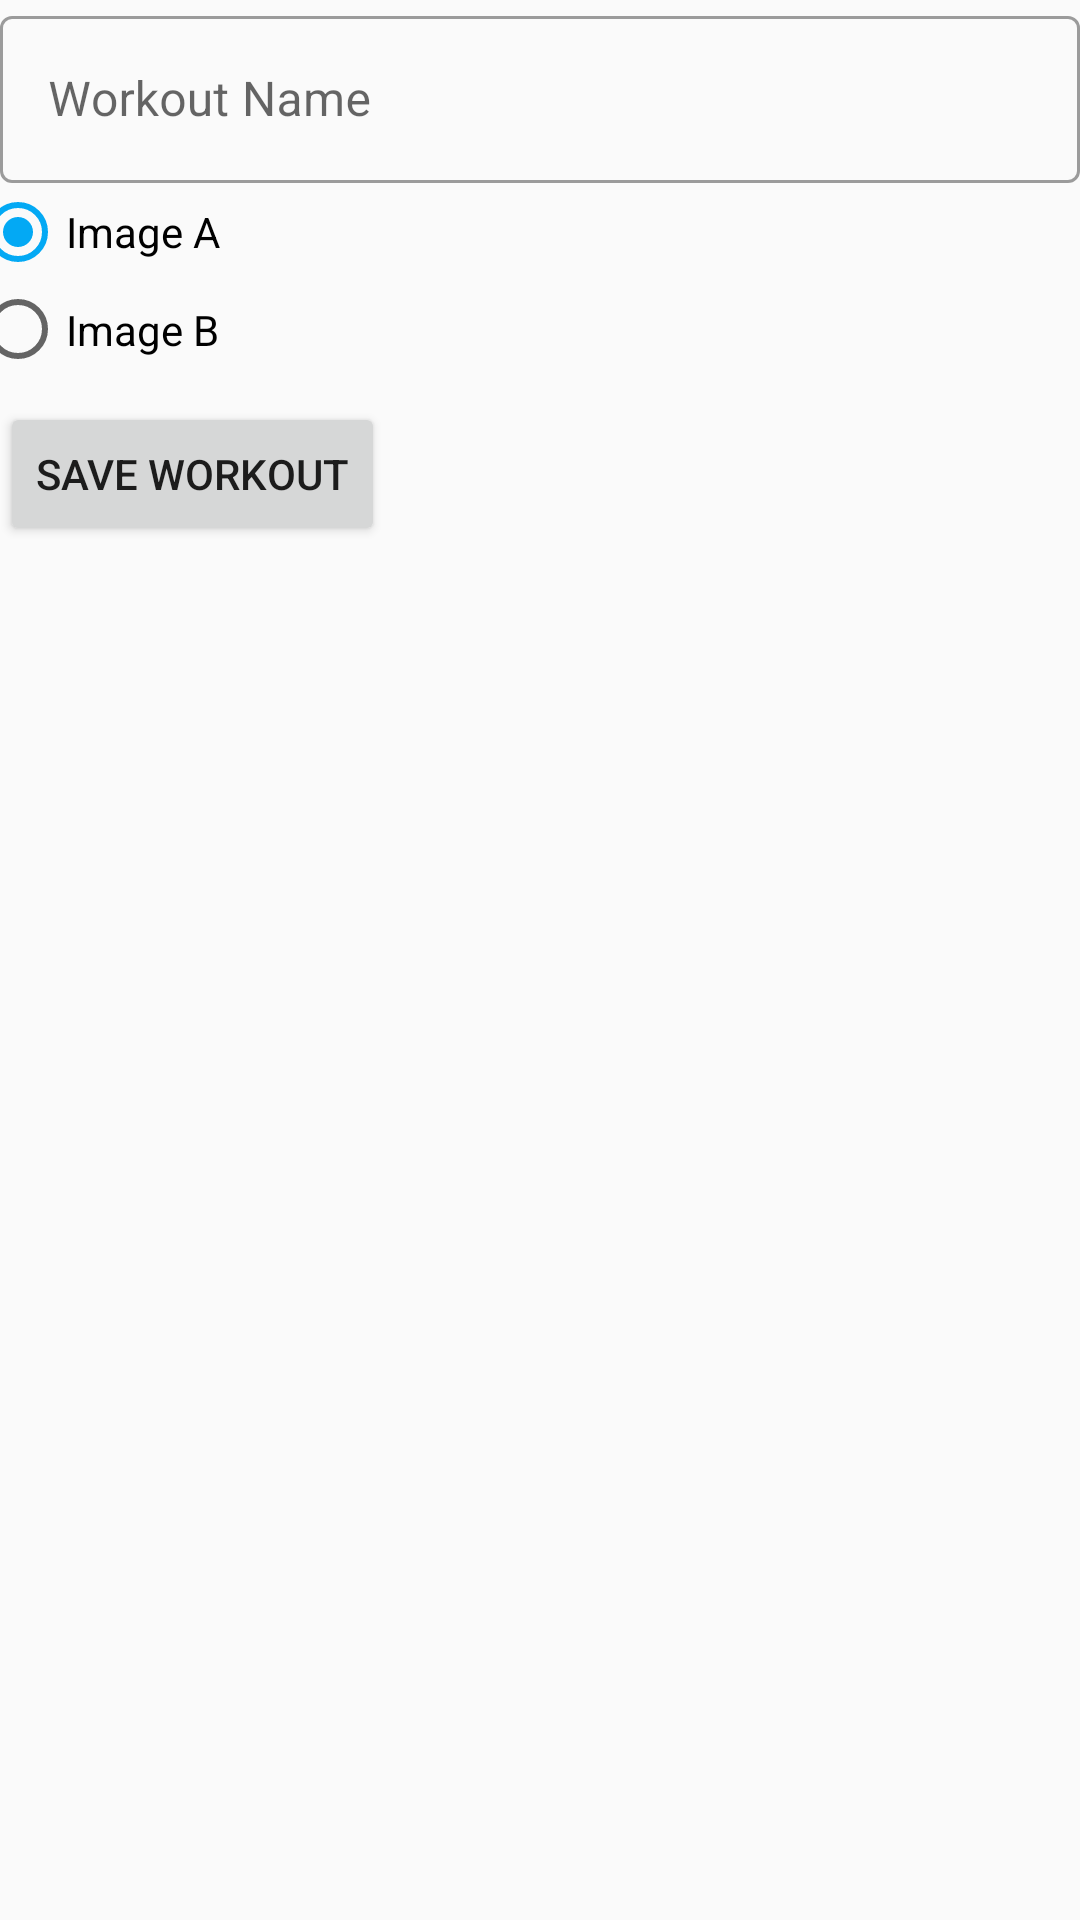

Layout XML and referenced resources for this Android screen:
<!-- AndroidManifest.xml: application theme AppTheme -->
<!-- res/layout/fragment_create_new_workout.xml -->
<?xml version="1.0" encoding="utf-8"?>
<androidx.constraintlayout.widget.ConstraintLayout xmlns:android="http://schemas.android.com/apk/res/android"
        xmlns:app="http://schemas.android.com/apk/res-auto"
        xmlns:tools="http://schemas.android.com/tools"
        android:id="@+id/linearLayout4"
        android:layout_width="match_parent"
        android:layout_height="match_parent"
        android:layout_margin="10dp"
        android:orientation="vertical"
        tools:context=".ui.screens.homeScreen.createNewWorkout.CreateNewWorkoutFragment">

    <com.google.android.material.textfield.TextInputLayout
            android:id="@+id/textInputLayout"
            style="@style/Widget.MaterialComponents.TextInputLayout.OutlinedBox"
            android:layout_width="0dp"
            android:layout_height="wrap_content"
            android:hint="Workout Name"
            app:layout_constraintEnd_toEndOf="parent"
            app:layout_constraintStart_toStartOf="parent"
            app:layout_constraintTop_toTopOf="parent"
            tools:layout_conversion_absoluteHeight="62dp"
            tools:layout_conversion_absoluteWidth="392dp">

        <com.google.android.material.textfield.TextInputEditText
                android:id="@+id/txt_workout_name"
                android:layout_width="match_parent"
                android:layout_height="match_parent"
                tools:layout_conversion_absoluteHeight="56dp"
                tools:layout_conversion_absoluteWidth="392dp"
                tools:layout_editor_absoluteX="0dp"
                tools:layout_editor_absoluteY="6dp" />

    </com.google.android.material.textfield.TextInputLayout>

    <Button
            android:id="@+id/btn_save_workout"
            android:layout_width="wrap_content"
            android:layout_height="wrap_content"
            android:layout_marginTop="8dp"
            android:layout_marginEnd="254dp"
            android:text="Save Workout"
            app:layout_constraintEnd_toEndOf="parent"
            app:layout_constraintHorizontal_bias="0.0"
            app:layout_constraintStart_toStartOf="parent"
            app:layout_constraintTop_toBottomOf="@+id/radio_group"
            tools:layout_conversion_absoluteHeight="640dp"
            tools:layout_conversion_absoluteWidth="392dp" />

    <RadioGroup
            android:id="@+id/radio_group"
            android:layout_width="381dp"
            android:layout_height="65dp"
            app:layout_constraintEnd_toEndOf="parent"
            app:layout_constraintStart_toStartOf="parent"
            app:layout_constraintTop_toBottomOf="@+id/textInputLayout">

        <RadioButton
                android:id="@+id/radio_image_a"
                android:layout_width="wrap_content"
                android:layout_height="wrap_content"
                android:layout_weight="1"
                android:checked="true"
                android:text="Image A" />

        <RadioButton
                android:id="@+id/radio_image_b"
                android:layout_width="wrap_content"
                android:layout_height="wrap_content"
                android:layout_weight="1"
                android:text="Image B" />
    </RadioGroup>
</androidx.constraintlayout.widget.ConstraintLayout>
<!-- resources referenced by this layout -->
<resources>
  <style name="AppTheme" parent="Base.Theme.MaterialComponents.Light">
          <item name="android:windowLightStatusBar">true</item>
          <item name="windowActionBar">false</item>
          <item name="windowNoTitle">true</item>
          <item name="colorPrimary">@color/colorPrimaryDark</item>
          <item name="colorSecondary">@color/colorSecondary</item>
          <item name="android:statusBarColor">@color/statusBarColor</item>
          <item name="colorAccent">@color/colorAccent</item>
          <item name="android:windowBackground">@color/backgroundColor</item>
          <item name="floatingActionButtonStyle">@style/AppTheme.FloatingActionButton</item>
          <item name="materialButtonStyle">@style/AppTheme.Button</item>
          <item name="tabStyle">@style/AppTheme.Tabs</item>
      </style>
  <color name="colorPrimaryDark">#0D47A1</color>
  <color name="colorSecondary">#FF6F00</color>
  <color name="statusBarColor">#FAFAFA</color>
  <color name="colorAccent">#03A9F4</color>
  <color name="backgroundColor">#FAFAFA</color>
  <style name="AppTheme.FloatingActionButton" parent="Widget.MaterialComponents.FloatingActionButton">
          <item name="backgroundTint">@color/colorPrimary</item>
      </style>
  <style name="AppTheme.Button" parent="Widget.MaterialComponents.Button">
          <item name="backgroundTint">@color/colorPrimary</item>
      </style>
  <style name="AppTheme.Tabs" parent="Widget.MaterialComponents.TabLayout">
          <item name="tabBackground">@color/backgroundColor</item>
      </style>
  <color name="colorPrimary">#1565C0</color>
</resources>
